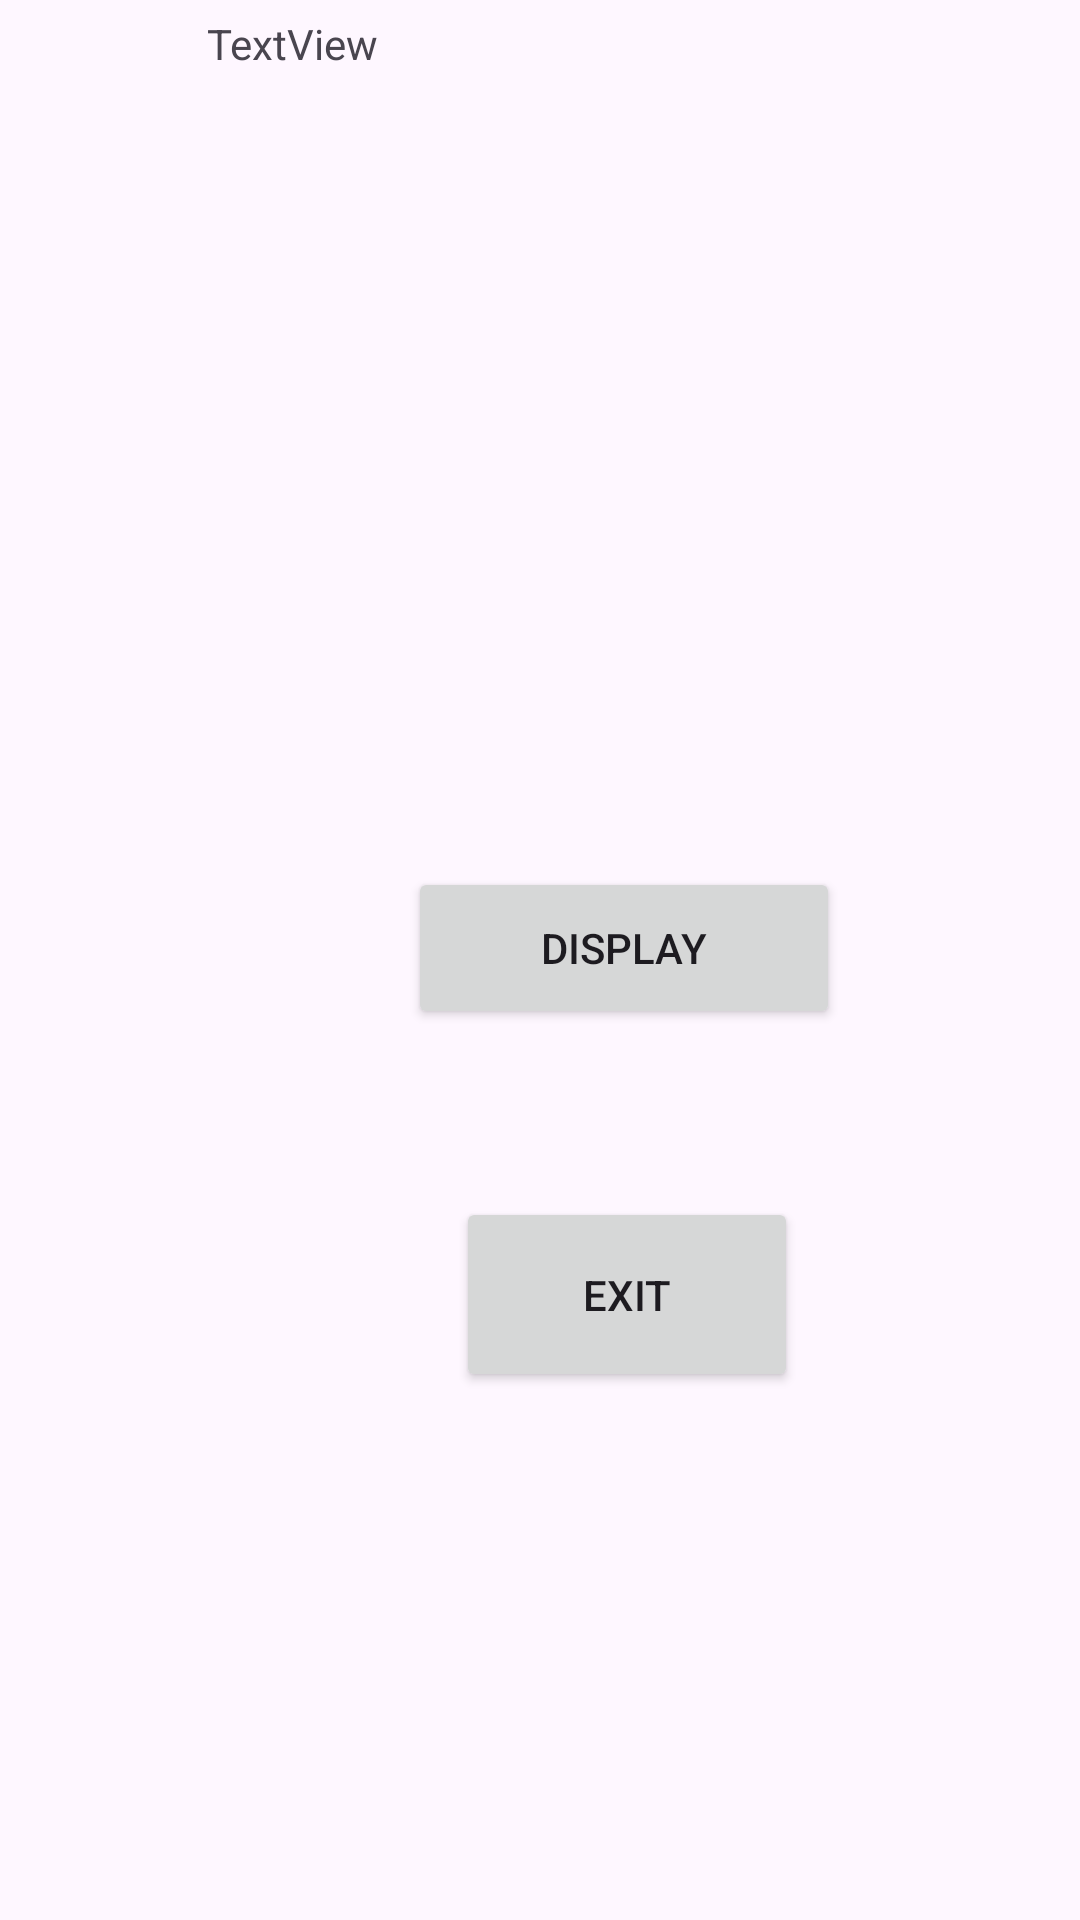

Write the Android layout XML for this screen, with the resource values it uses.
<!-- AndroidManifest.xml: application theme Theme.MusicPlaylistMananger -->
<!-- res/layout/activity_main2.xml -->
<?xml version="1.0" encoding="utf-8"?>
<androidx.constraintlayout.widget.ConstraintLayout xmlns:android="http://schemas.android.com/apk/res/android"
    xmlns:app="http://schemas.android.com/apk/res-auto"
    xmlns:tools="http://schemas.android.com/tools"
    android:id="@+id/main"
    android:layout_width="match_parent"
    android:layout_height="match_parent"
    tools:context=".MainActivity2">

    <TextView
        android:id="@+id/txtDisplay"
        android:layout_width="263dp"
        android:layout_height="212dp"
        android:layout_marginStart="69dp"
        android:layout_marginBottom="72dp"
        android:text="TextView"
        app:layout_constraintBottom_toTopOf="@+id/btnDisplay"
        app:layout_constraintStart_toStartOf="parent" />

    <Button
        android:id="@+id/btnDisplay"
        android:layout_width="144dp"
        android:layout_height="54dp"
        android:layout_marginStart="136dp"
        android:layout_marginBottom="56dp"
        android:text="Display"
        app:layout_constraintBottom_toTopOf="@+id/btnExit"
        app:layout_constraintStart_toStartOf="parent" />

    <Button
        android:id="@+id/btnExit"
        android:layout_width="114dp"
        android:layout_height="65dp"
        android:layout_marginStart="152dp"
        android:layout_marginBottom="176dp"
        android:text="Exit"
        app:layout_constraintBottom_toBottomOf="parent"
        app:layout_constraintStart_toStartOf="parent" />

</androidx.constraintlayout.widget.ConstraintLayout>
<!-- resources referenced by this layout -->
<resources>
  <style name="Theme.MusicPlaylistMananger" parent="Base.Theme.MusicPlaylistMananger" />
  <style name="Base.Theme.MusicPlaylistMananger" parent="Theme.Material3.DayNight.NoActionBar">
          
          
      </style>
</resources>
